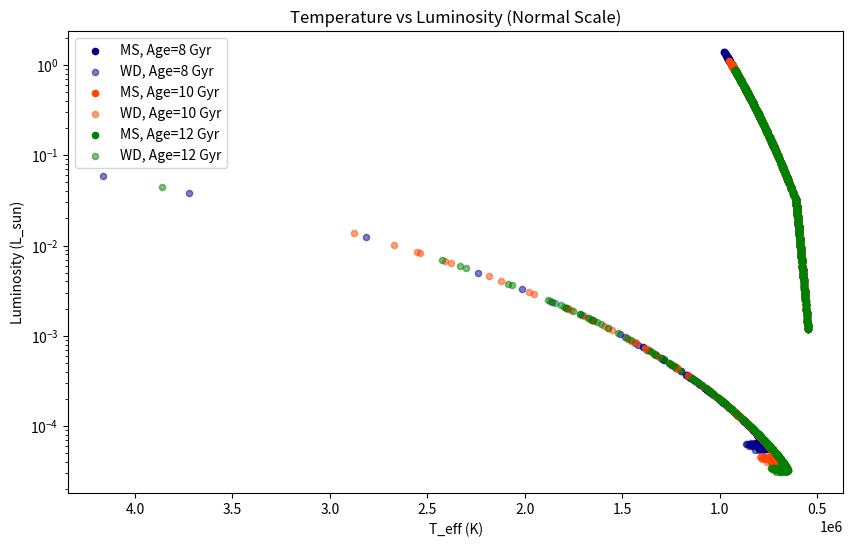
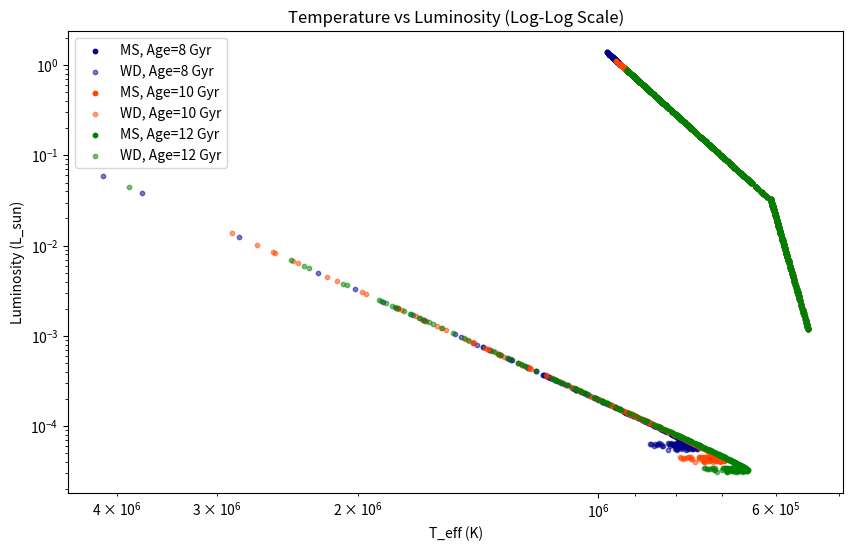

Here is the Python script that generated these plots, in order:
import numpy as np
import matplotlib.pyplot as plt

np.random.seed(9)

# Create variables
N = 1000           # Number of objects
# t_cluster = 10      # Cluster age
t_born = []         # Born age
t_ms = []           # Main Sequence Temperature
t_cool = []         # T_cool temperature
dt = 1              # Timestep
alpha = 2.35        # IMF constant
min_mass = 0.1      # Minimum Star Mass
max_mass = 100      # Maximum Star Mass
mass_ms = []        # Main Sequence Mass Array 
mass_wd = []        # White Dwarf Mass Array
num_wd = 0          # White Dwarf Count
num_bh = 0          # Black Holes and Neutron Star count
lum_ms = []         # Main Sequence Luminosity Array
lum_wd = []         # White Dwarf Luminosity Array
t_eff = []          # Main Sequence Effective Temperature 
t_eff_wd = []       # White Dwarf Effective Temperature
R_ms = []           # Main Sequence Radius
R_wd = []           # White Dwarf Radius
sigma = 5.67e-8     # W/m^2 K^4
C = 0.0101          # Constant
R_solar = 6.969e8   # Solar Radius  
L_solar = 3.827e26  # Solar Luminosity



# Define cluster ages
cluster_ages = [8, 10, 12]

# Store results for different cluster ages
all_lum_ms = []      # Main sequence luminosities
all_t_eff = []       # Main sequence effective temperatures
all_lum_wd = []      # White dwarf luminosities
all_t_eff_wd = []    # White dwarf effective temperatures

# Simulate for each cluster age
for t_cluster in cluster_ages:
    np.random.seed(9)  # Ensure reproducibility for each age
    mass_ms, t_ms, t_born, t_cool = [], [], [], []
    lum_ms, lum_wd, t_eff, t_eff_wd = [], [], [], []
    num_wd, num_bh = 0, 0

    # Monte Carlo Simulation
    while len(mass_ms) < N:

        # Generate random number for comparison between 1 and 0
        rand_y = np.random.uniform(0,1)

        # Generate IMF with random mass vector between min-max mass
        rand_mass = np.random.uniform(min_mass, max_mass)
        mass_i = (rand_mass)**(-alpha) # Use mass_i as the probability function of acceptance 


        # Accept Reject Method
        if rand_y < mass_i:
            # ACCEPT
            mass_ms.append(rand_mass) # Accept the random mass in between min and max, not mass_i
        else: 
            # REJECT
            continue


    # Create T_ms and T_i arrays
    for i in range(N):
        # Calculate t_ms
        t_msi = 10 * mass_ms[i] ** -3.5
        t_ms.append(t_msi)

        # Calculate t_born
        t_i = dt * np.random.uniform(0, 1)
        t_born.append(t_i)

        # Calculate t_cool
        t_cool_i = t_cluster - t_born[i] - t_ms[i]
        t_cool.append(t_cool_i)

    # Finding luminosity and temperature, etc. for MS and WD
    for i in range(N):

        mass = mass_ms[i]

        # MAIN SEQUENCE CONDITIONS
        if t_cool[i] <= 0:
            # Calculate Luminosity based on mass ranges
            if mass > 55:
                lum_i = 32000 * mass
            elif 2 < mass <= 55:
                lum_i = 1.4 * mass ** 3.5
            elif 0.43 < mass <= 2:
                lum_i = mass ** 4
            elif mass <= 0.43:
                lum_i = 0.23 * mass ** 2.3
            lum_ms.append(lum_i)

            # Main Sequence Radius
            if mass >= 1.12:
                R_i = 10 ** (0.66) * np.log(mass) + 0.5
            else:
                R_i = mass
            R_ms.append(R_i)

            # Main Sequence Effective Temperature
            t_eff_i = (lum_i * L_solar/ (4 * np.pi * R_i**2 * R_solar * sigma)) ** (1 / 4)
            t_eff.append(t_eff_i)

            # print(f"mass[{i}] = {mass}, t_cool[{i}] = {t_cool[i]}, lum[{i}] = {lum_i}, R[{i}] = {R_i}, T_eff[{i}] = {t_eff_i}")
    
    
        # WHITE DWARF CONDITIONS
        elif t_cool_i > 0:
            if mass_ms[i] < 10:
                num_wd += 1 # White Dwarf

                # White Dwarf Mass
                mass_wd_i = 0.49 * np.exp(0.095 * mass_ms[i])
                mass_wd.append(mass_wd_i)
                
                # White Dwarf Radius
                R_wd_i = C / mass_wd_i**(1/3)
                R_wd.append(R_wd_i)

                # White Dwarf Luminosity
                lum_wd_i = 10**(-3) / t_cool[i]**(7/5)
                lum_wd.append(lum_wd_i)

                # White Dwarf T_eff
                t_eff_wd_i = (lum_wd_i * L_solar / (4 * np.pi * R_wd_i**2 * R_solar * sigma)) ** (1 / 4)
                t_eff_wd.append(t_eff_wd_i)

            # Black Hole or Neutron Star
            elif mass_ms[i] > 10:
                num_bh += 1 # Black Hole or Neutron Star

    # Store results for this cluster age
    all_lum_ms.append(lum_ms)
    all_t_eff.append(t_eff)
    all_lum_wd.append(lum_wd)
    all_t_eff_wd.append(t_eff_wd)

    print(f'Number of Black Holes/Neutron Stars for Age: {t_cluster} = {num_bh}')
    print(f'Number of Black White Dwarfs for Age: {t_cluster} = {num_wd}')


    # Plot Main Sequence and White Dwarfs for all ages (normal scale)
plt.figure(figsize=(10, 6))
colors = ['#00008B', '#FF4500', '#008000']  # Colors for ages
for i, age in enumerate(cluster_ages):
    plt.scatter(all_t_eff[i], all_lum_ms[i], s=20, color=colors[i], label=f'MS, Age={age} Gyr')
    plt.scatter(all_t_eff_wd[i], all_lum_wd[i], s=20, color=colors[i], alpha=0.5, label=f'WD, Age={age} Gyr')

plt.yscale('log')
plt.xlabel('T_eff (K)')
plt.ylabel('Luminosity (L_sun)')
plt.title('Temperature vs Luminosity (Normal Scale)')
plt.gca().invert_xaxis()
plt.legend()
plt.show()

# Plot Main Sequence and White Dwarfs for all ages (log-log scale)
plt.figure(figsize=(10, 6))
for i, age in enumerate(cluster_ages):
    plt.scatter(all_t_eff[i], all_lum_ms[i], s=10, color=colors[i], label=f'MS, Age={age} Gyr')
    plt.scatter(all_t_eff_wd[i], all_lum_wd[i], s=10, color=colors[i], alpha=0.5, label=f'WD, Age={age} Gyr')
plt.xscale('log')
plt.yscale('log')
plt.xlabel('T_eff (K)')
plt.ylabel('Luminosity (L_sun)')
plt.title('Temperature vs Luminosity (Log-Log Scale)')
plt.gca().invert_xaxis()
plt.legend()
plt.show()

    #___________________________________________________________________
    # PLOTS:
    #___________________________________________________________________

    # # Create Gaussian Noise Main Sequence
    # lum_noisy = lum_ms * (1 + np.random.normal(0, 0.1, size=len(lum_ms)))
    # temp_noisy = t_eff * (1 + np.random.normal(0, 0.1, size=len(t_eff)))

    # # Create Gaussian Noise White Dwarf
    # lum_wd_noisy = lum_wd * (1 + np.random.normal(0, 0.1, size=len(lum_wd)))
    # temp_wd_noisy = t_eff_wd * (1 + np.random.normal(0, 0.1, size=len(t_eff_wd)))

    # # Debug, Masses from largest to smallest
    # # sorted_arr = sorted(mass_ms, reverse=True)
    # # print("Sorted array from largest to smallest:", sorted_arr)

    # # Print Number of Black Holes and Neutron Stars, as well as White Dwarfs
    # print(f"Number of Black Holes or Neutron Stars: {num_bh}")
    # print(f"Number of White Dwarfs: {num_wd}")

    # # Plot Original Mass 
    # plt.hist(mass_ms, bins=100, log=True, edgecolor='black')
    # plt.xlabel('Mass (Msun)')
    # plt.ylabel('Number of Stars')
    # plt.title('Mass Distribution')
    # plt.show()

    # # Plot t_born
    # plt.hist(t_born, bins=100, log=True, edgecolor='black')
    # plt.xlabel('T_born (Gyrs)')
    # plt.ylabel('Number of Stars')
    # plt.title('TBORN')
    # plt.show()

    # # Plot Main Sequence Luminosity vs T_eff
    # plt.scatter(t_eff, lum_ms, color='#00008B')

    # # Plot White Dwarf Luminosity vs T_eff_wd
    # plt.scatter(t_eff_wd, lum_wd, color='#FFA500')
    # plt.yscale('log')
    # plt.xlabel('T_eff')
    # plt.ylabel('Luminosity')
    # plt.title('Plot of Temperature vs Luminosity')
    # plt.gca().invert_xaxis()
    # plt.show()

    # # Plot White Dwarf / Main Sequence Luminosity vs T_eff_wd LOG-LOG
    # plt.scatter(t_eff, lum_ms, color='#00008B')
    # plt.scatter(t_eff_wd, lum_wd, color='#FFA500')
    # plt.yscale('log')
    # plt.xscale('log')
    # plt.xlabel('T_eff')
    # plt.ylabel('Luminosity')
    # plt.title('Plot of Temperature vs Luminosity')
    # plt.gca().invert_xaxis()
    # plt.show()

    # # Plot with 10% Gaussian Noise
    # plt.scatter(temp_noisy, lum_noisy, s=2, color='#00008B')
    # plt.scatter(temp_wd_noisy, lum_wd_noisy, s=2, color='#FFA500')
    # plt.yscale('log')
    # plt.xlabel('T_eff')
    # plt.ylabel('Luminosity')
    # plt.title('Plot of Temperature vs Luminosity')
    # plt.gca().invert_xaxis()
    # plt.show()

    # # Plot with 10% Gaussian Noise LOG-LOG
    # plt.scatter(temp_noisy, lum_noisy, s= 2, color='#00008B')
    # plt.scatter(temp_wd_noisy, lum_wd_noisy, s = 2, color='#FFA500')
    # plt.yscale('log')
    # plt.xscale('log')
    # plt.xlabel('T_eff')
    # plt.ylabel('Luminosity')
    # plt.title('Plot of Temperature vs Luminosity')
    # plt.gca().invert_xaxis()
    # plt.show()